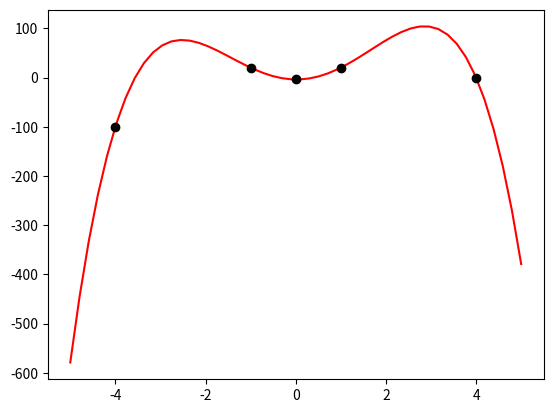

Here is the Python script that generated this plot:
import numpy as np
from matplotlib import pyplot as plt
import math

pts = np.array([(-4, -100), (-1, 20), (0, -4), (1, 20), (4, 0)])

A = np.empty((len(pts), len(pts)), np.float32)
for i in range(0, len(pts)):
	for j in range(0, len(pts)):
		A[i, j] = math.pow(pts[i][0], j)
b = np.empty(len(pts), np.float32)
for i in range(0, len(pts)):
	b[i] = pts[i, 1]
x = np.linalg.solve(A, b)
poly = np.polynomial.Polynomial(x)

x = np.linspace(-5, 5)
y = poly(x)

plt.plot(x, y, color='red')
for i in range(0, len(pts)):
	plt.plot(pts[i, 0], pts[i, 1], color='black', marker='o')
plt.show()